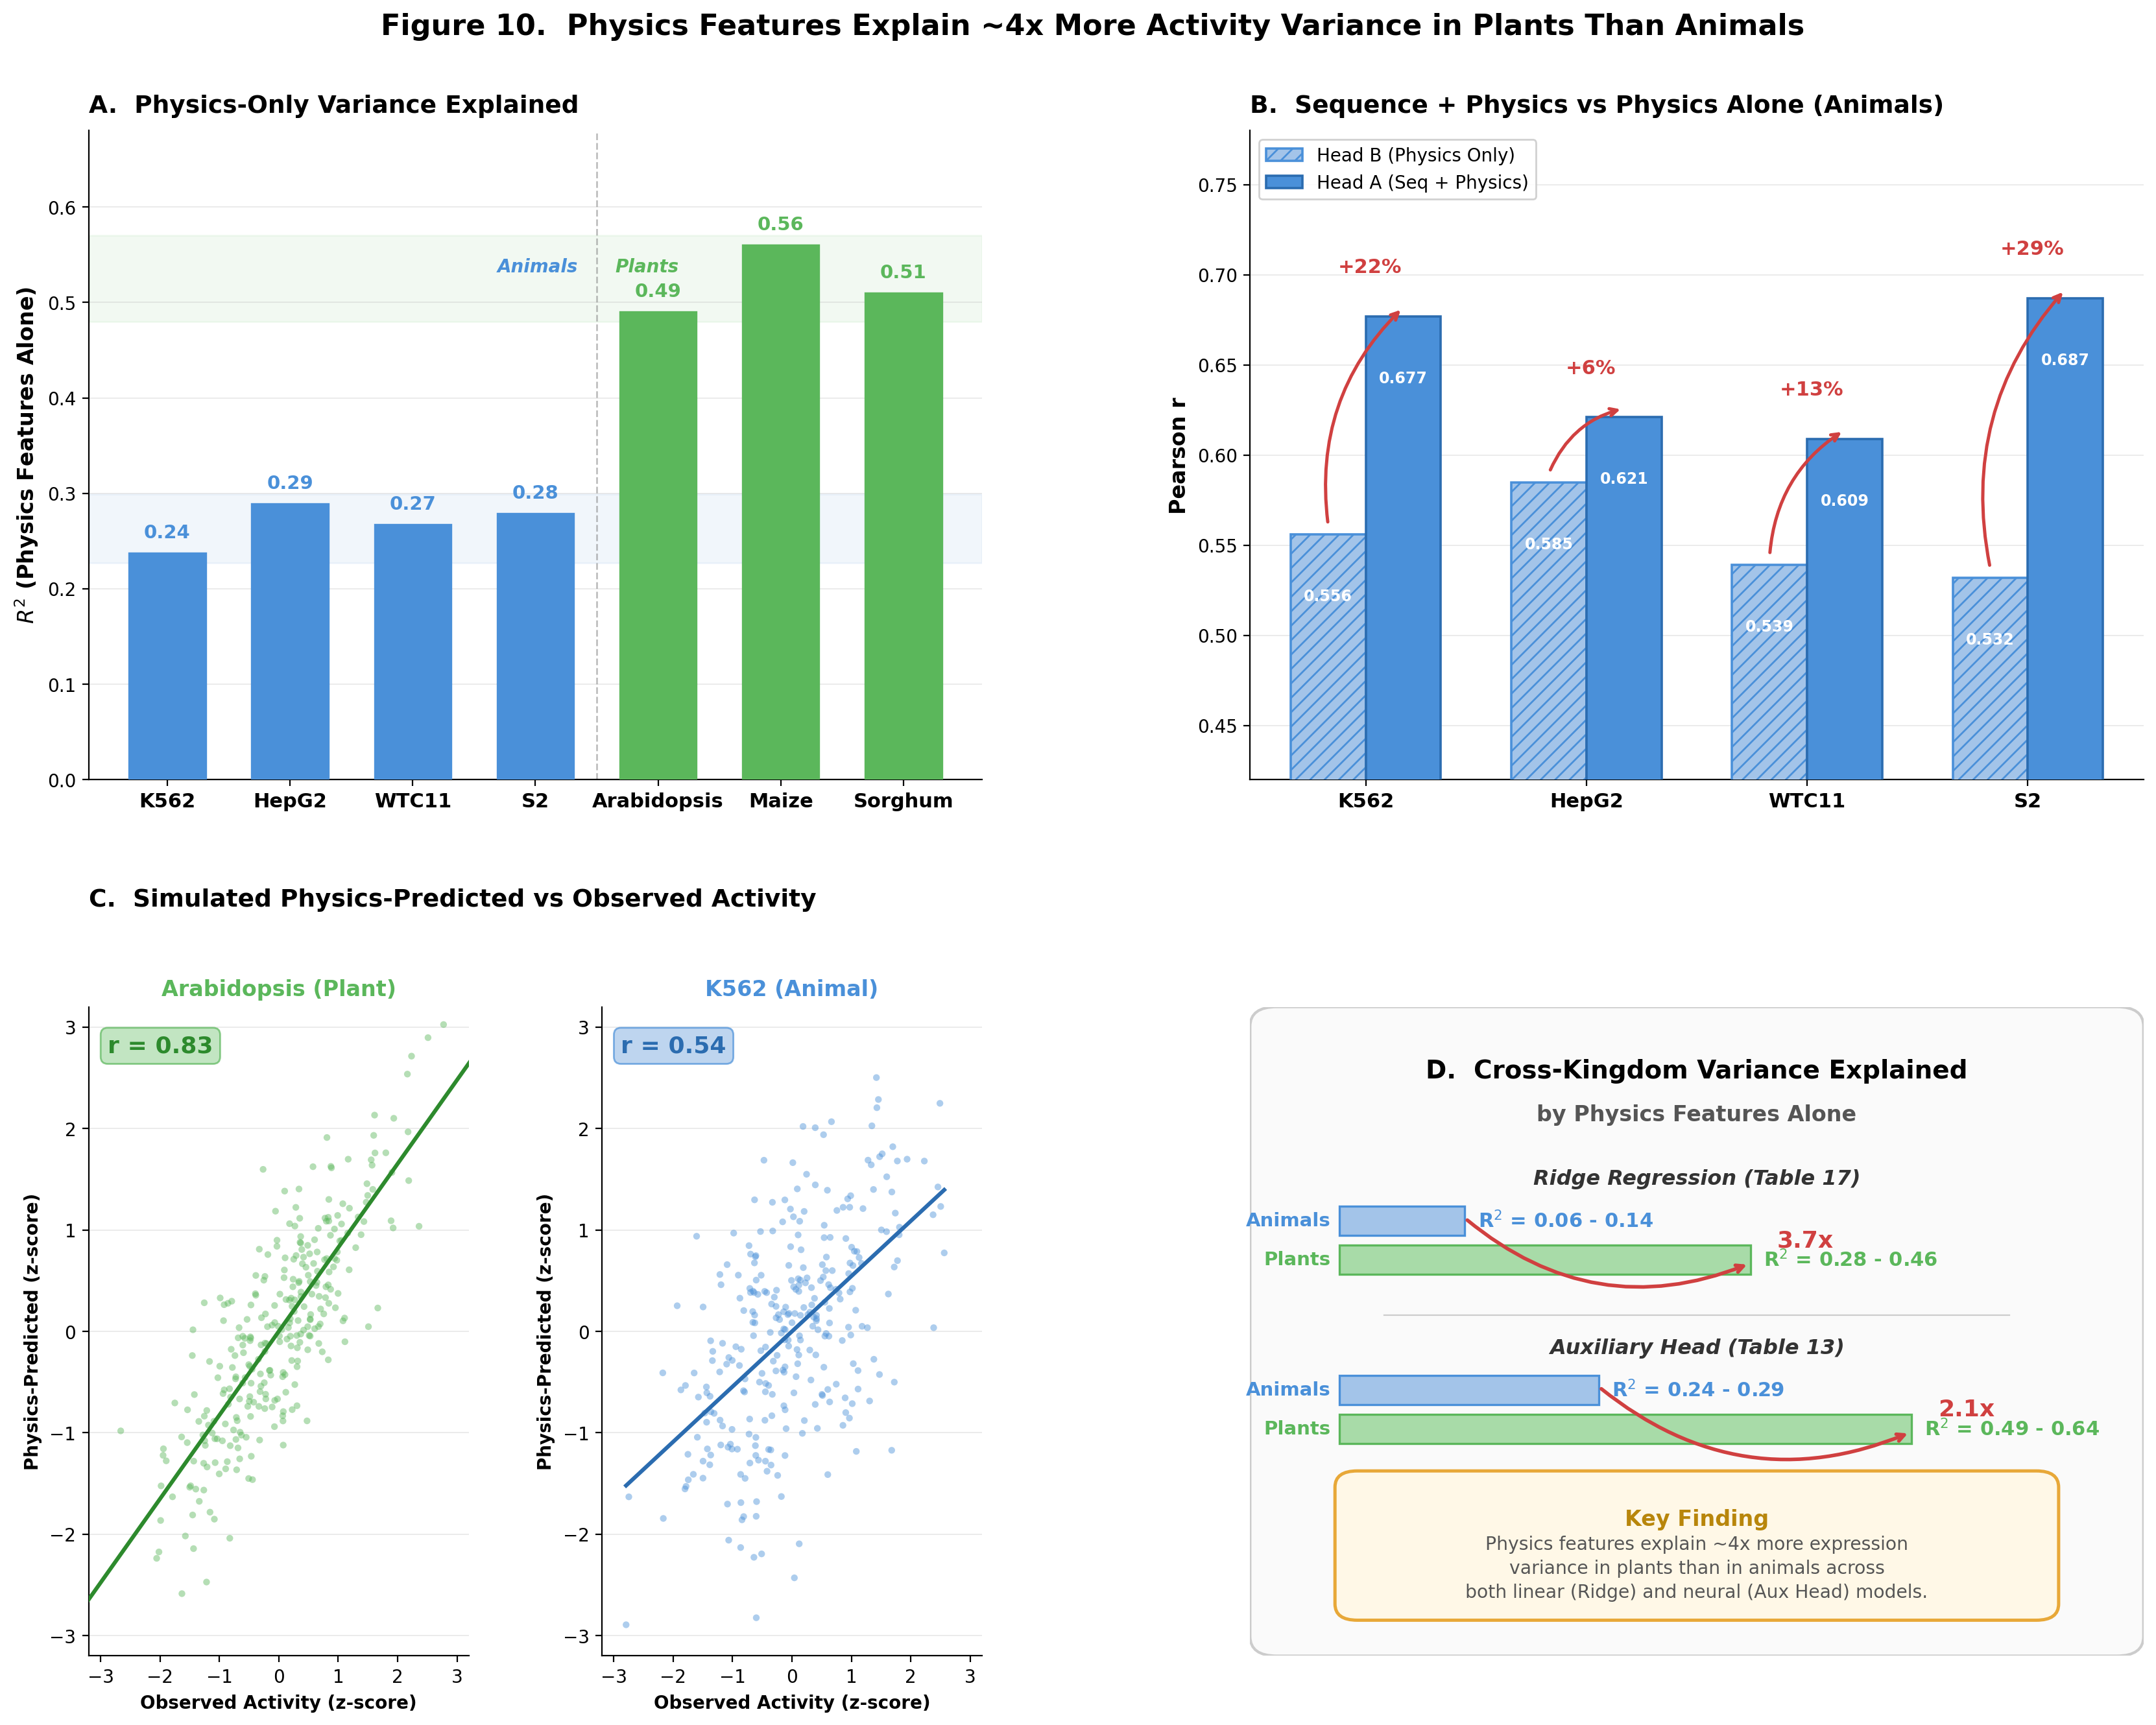

This chart was generated by the following Python code:
#!/usr/bin/env python3
"""
Figure 10. Physics Features as Activity Predictors: Comparison Across Organisms.

4-panel composite figure for paper.
Data from Table 13 (Auxiliary Head Performance) and Table 17 (Ridge Regression).
"""

import matplotlib
matplotlib.use('Agg')
import matplotlib.pyplot as plt
import matplotlib.patches as mpatches
import matplotlib.gridspec as gridspec
import numpy as np

# ── Colour palette ──────────────────────────────────────────────────────────
ANIMAL_BLUE   = '#4A90D9'
ANIMAL_LIGHT  = '#A3C4E9'
PLANT_GREEN   = '#5BB75B'
PLANT_LIGHT   = '#A8DBA8'
GREY_BG       = '#F5F5F5'

# ── Data ────────────────────────────────────────────────────────────────────
# Table 13 - Auxiliary Head Performance (animal datasets)
datasets_animal = ['K562', 'HepG2', 'WTC11', 'S2']
head_b_r       = [0.556, 0.585, 0.539, 0.532]   # Physics Only (Head B)
head_a_r       = [0.677, 0.621, 0.609, 0.687]   # Seq + Physics (Head A)
r2_physics_animal = [0.237, 0.289, 0.267, 0.279] # Aux-head R^2 from physics
improvement_pct   = [22, 6, 13, 29]

# Plant estimates (aux head)
datasets_plant = ['Arabidopsis', 'Maize', 'Sorghum']
plant_r        = [0.75, 0.75, 0.75]
plant_r2       = [0.49, 0.56, 0.51]

# Table 17 - Ridge Regression R^2 (physics-only baseline)
ridge_animal_range = (0.06, 0.14)
ridge_plant_range  = (0.28, 0.46)
aux_animal_range   = (0.24, 0.29)
aux_plant_range    = (0.49, 0.64)

# ── Helper ──────────────────────────────────────────────────────────────────
def despine(ax):
    ax.spines['top'].set_visible(False)
    ax.spines['right'].set_visible(False)
    ax.grid(axis='y', alpha=0.3, linewidth=0.6)


# ── Figure layout ───────────────────────────────────────────────────────────
fig = plt.figure(figsize=(18, 14), facecolor='white')
gs = gridspec.GridSpec(2, 2, hspace=0.35, wspace=0.30,
                       left=0.07, right=0.95, top=0.90, bottom=0.06)

# ═════════════════════════════════════════════════════════════════════════════
# PANEL A – R^2 from physics features alone, all datasets
# ═════════════════════════════════════════════════════════════════════════════
ax_a = fig.add_subplot(gs[0, 0])

all_labels = datasets_animal + datasets_plant
all_r2     = r2_physics_animal + plant_r2
colours    = [ANIMAL_BLUE]*len(datasets_animal) + [PLANT_GREEN]*len(datasets_plant)
edge_cols  = [ANIMAL_BLUE]*len(datasets_animal) + [PLANT_GREEN]*len(datasets_plant)

x_pos = np.arange(len(all_labels))
bars_a = ax_a.bar(x_pos, all_r2, color=colours, edgecolor=edge_cols,
                  linewidth=1.2, width=0.62, zorder=3)

# Value labels on top of bars
for i, (val, bar) in enumerate(zip(all_r2, bars_a)):
    ax_a.text(bar.get_x() + bar.get_width()/2, val + 0.012,
              f'{val:.2f}', ha='center', va='bottom',
              fontsize=10.5, fontweight='bold',
              color=colours[i])

# Kingdom separation line
sep_x = len(datasets_animal) - 0.5
ax_a.axvline(sep_x, color='grey', ls='--', lw=1.0, alpha=0.5, zorder=2)
ax_a.text(sep_x - 0.15, max(all_r2)*0.95, 'Animals', ha='right',
          fontsize=10, color=ANIMAL_BLUE, fontstyle='italic', fontweight='bold')
ax_a.text(sep_x + 0.15, max(all_r2)*0.95, 'Plants', ha='left',
          fontsize=10, color=PLANT_GREEN, fontstyle='italic', fontweight='bold')

# Draw a bracket / shaded region to emphasise the gap
ax_a.axhspan(min(r2_physics_animal)-0.01, max(r2_physics_animal)+0.01,
             color=ANIMAL_LIGHT, alpha=0.15, zorder=1)
ax_a.axhspan(min(plant_r2)-0.01, max(plant_r2)+0.01,
             color=PLANT_LIGHT, alpha=0.15, zorder=1)

ax_a.set_xticks(x_pos)
ax_a.set_xticklabels(all_labels, fontsize=11, fontweight='bold')
ax_a.set_ylabel(r'$R^2$ (Physics Features Alone)', fontsize=12, fontweight='bold')
ax_a.set_ylim(0, 0.68)
ax_a.set_title('A.  Physics-Only Variance Explained', fontsize=13.5,
               fontweight='bold', loc='left', pad=10)
despine(ax_a)

# ═════════════════════════════════════════════════════════════════════════════
# PANEL B – Grouped bars: Head B vs Head A  (animal datasets)
# ═════════════════════════════════════════════════════════════════════════════
ax_b = fig.add_subplot(gs[0, 1])

x_b = np.arange(len(datasets_animal))
w   = 0.34

bars_hb = ax_b.bar(x_b - w/2, head_b_r, w, label='Head B (Physics Only)',
                   color=ANIMAL_LIGHT, edgecolor=ANIMAL_BLUE, linewidth=1.3,
                   hatch='///', zorder=3)
bars_ha = ax_b.bar(x_b + w/2, head_a_r, w, label='Head A (Seq + Physics)',
                   color=ANIMAL_BLUE, edgecolor='#2B6CB0', linewidth=1.3,
                   zorder=3)

# Improvement annotations
for i, (hb, ha, pct) in enumerate(zip(head_b_r, head_a_r, improvement_pct)):
    mid_y = (hb + ha) / 2
    ax_b.annotate('', xy=(x_b[i] + w/2, ha + 0.005),
                  xytext=(x_b[i] - w/2, hb + 0.005),
                  arrowprops=dict(arrowstyle='->', color='#D04040',
                                  lw=1.8, connectionstyle='arc3,rad=-0.25'))
    ax_b.text(x_b[i] + 0.02, max(hb, ha) + 0.022,
              f'+{pct}%', ha='center', va='bottom',
              fontsize=11, fontweight='bold', color='#D04040')

# Value labels
for bar_set, offset in [(bars_hb, -0.005), (bars_ha, -0.005)]:
    for bar in bar_set:
        h = bar.get_height()
        ax_b.text(bar.get_x() + bar.get_width()/2, h + offset - 0.025,
                  f'{h:.3f}', ha='center', va='top',
                  fontsize=8.5, fontweight='bold', color='white')

ax_b.set_xticks(x_b)
ax_b.set_xticklabels(datasets_animal, fontsize=11, fontweight='bold')
ax_b.set_ylabel('Pearson r', fontsize=12, fontweight='bold')
ax_b.set_ylim(0.42, 0.78)
ax_b.legend(fontsize=10, loc='upper left', framealpha=0.9,
            edgecolor='#CCCCCC')
ax_b.set_title('B.  Sequence + Physics vs Physics Alone (Animals)',
               fontsize=13.5, fontweight='bold', loc='left', pad=10)
despine(ax_b)

# ═════════════════════════════════════════════════════════════════════════════
# PANEL C – Simulated scatters: plant (tight) vs animal (loose)
# ═════════════════════════════════════════════════════════════════════════════
gs_c = gridspec.GridSpecFromSubplotSpec(1, 2, subplot_spec=gs[1, 0],
                                         wspace=0.35)
np.random.seed(42)
n_pts = 300

# --- Plant scatter (r ~ 0.75) ---
ax_c1 = fig.add_subplot(gs_c[0])
true_plant = np.random.randn(n_pts)
noise_plant = np.random.randn(n_pts) * 0.68   # tuned for r ~ 0.75
pred_plant = true_plant + noise_plant
# standardise
true_plant = (true_plant - true_plant.mean()) / true_plant.std()
pred_plant = (pred_plant - pred_plant.mean()) / pred_plant.std()
r_plant = np.corrcoef(true_plant, pred_plant)[0, 1]

ax_c1.scatter(true_plant, pred_plant, s=14, alpha=0.45,
              color=PLANT_GREEN, edgecolors='none', zorder=3)
# regression line
m, b = np.polyfit(true_plant, pred_plant, 1)
xs = np.linspace(true_plant.min(), true_plant.max(), 50)
ax_c1.plot(xs, m*xs + b, color='#2D8A2D', lw=2.2, zorder=4)
ax_c1.set_xlabel('Observed Activity (z-score)', fontsize=10, fontweight='bold')
ax_c1.set_ylabel('Physics-Predicted (z-score)', fontsize=10, fontweight='bold')
ax_c1.set_title('Arabidopsis (Plant)', fontsize=12, fontweight='bold',
                color=PLANT_GREEN)
ax_c1.text(0.05, 0.93, f'r = {r_plant:.2f}', transform=ax_c1.transAxes,
           fontsize=13, fontweight='bold', color='#2D8A2D',
           bbox=dict(boxstyle='round,pad=0.3', facecolor=PLANT_LIGHT,
                     edgecolor=PLANT_GREEN, alpha=0.7))
despine(ax_c1)
ax_c1.set_xlim(-3.2, 3.2)
ax_c1.set_ylim(-3.2, 3.2)

# --- Animal scatter (r ~ 0.55) ---
ax_c2 = fig.add_subplot(gs_c[1])
true_animal = np.random.randn(n_pts)
noise_animal = np.random.randn(n_pts) * 1.50   # tuned for r ~ 0.55
pred_animal = true_animal + noise_animal
true_animal = (true_animal - true_animal.mean()) / true_animal.std()
pred_animal = (pred_animal - pred_animal.mean()) / pred_animal.std()
r_animal = np.corrcoef(true_animal, pred_animal)[0, 1]

ax_c2.scatter(true_animal, pred_animal, s=14, alpha=0.45,
              color=ANIMAL_BLUE, edgecolors='none', zorder=3)
m2, b2 = np.polyfit(true_animal, pred_animal, 1)
xs2 = np.linspace(true_animal.min(), true_animal.max(), 50)
ax_c2.plot(xs2, m2*xs2 + b2, color='#2B6CB0', lw=2.2, zorder=4)
ax_c2.set_xlabel('Observed Activity (z-score)', fontsize=10, fontweight='bold')
ax_c2.set_ylabel('Physics-Predicted (z-score)', fontsize=10, fontweight='bold')
ax_c2.set_title('K562 (Animal)', fontsize=12, fontweight='bold',
                color=ANIMAL_BLUE)
ax_c2.text(0.05, 0.93, f'r = {r_animal:.2f}', transform=ax_c2.transAxes,
           fontsize=13, fontweight='bold', color='#2B6CB0',
           bbox=dict(boxstyle='round,pad=0.3', facecolor=ANIMAL_LIGHT,
                     edgecolor=ANIMAL_BLUE, alpha=0.7))
despine(ax_c2)
ax_c2.set_xlim(-3.2, 3.2)
ax_c2.set_ylim(-3.2, 3.2)

# Panel C super-title
fig.text(0.07, 0.47, 'C.  Simulated Physics-Predicted vs Observed Activity',
         fontsize=13.5, fontweight='bold', va='bottom')

# ═════════════════════════════════════════════════════════════════════════════
# PANEL D – Summary / Annotation panel
# ═════════════════════════════════════════════════════════════════════════════
ax_d = fig.add_subplot(gs[1, 1])
ax_d.set_xlim(0, 10)
ax_d.set_ylim(0, 10)
ax_d.axis('off')

# Background box
fancy = mpatches.FancyBboxPatch((0.3, 0.3), 9.4, 9.4,
                                 boxstyle="round,pad=0.3",
                                 facecolor='#FAFAFA', edgecolor='#CCCCCC',
                                 linewidth=1.5)
ax_d.add_patch(fancy)

# Title
ax_d.text(5, 9.2, 'D.  Cross-Kingdom Variance Explained',
          ha='center', va='top', fontsize=14, fontweight='bold')
ax_d.text(5, 8.5, 'by Physics Features Alone',
          ha='center', va='top', fontsize=12, fontweight='bold',
          color='#555555')

# ── Ridge Regression section ────
ax_d.text(5, 7.5, 'Ridge Regression (Table 17)', ha='center', va='top',
          fontsize=11.5, fontweight='bold', color='#333333',
          fontstyle='italic')

# Animal Ridge bar
bar_y_ridge_a = 6.7
ax_d.barh(bar_y_ridge_a, ridge_animal_range[1] * 10, height=0.45,
          left=1.0, color=ANIMAL_LIGHT, edgecolor=ANIMAL_BLUE, linewidth=1.2,
          zorder=3)
# show range
ax_d.text(1.0 + ridge_animal_range[1]*10 + 0.15, bar_y_ridge_a,
          f'R$^2$ = {ridge_animal_range[0]:.2f} - {ridge_animal_range[1]:.2f}',
          va='center', fontsize=11, fontweight='bold', color=ANIMAL_BLUE)
ax_d.text(0.9, bar_y_ridge_a, 'Animals', va='center', ha='right',
          fontsize=10.5, fontweight='bold', color=ANIMAL_BLUE)

# Plant Ridge bar
bar_y_ridge_p = 6.1
ax_d.barh(bar_y_ridge_p, ridge_plant_range[1] * 10, height=0.45,
          left=1.0, color=PLANT_LIGHT, edgecolor=PLANT_GREEN, linewidth=1.2,
          zorder=3)
ax_d.text(1.0 + ridge_plant_range[1]*10 + 0.15, bar_y_ridge_p,
          f'R$^2$ = {ridge_plant_range[0]:.2f} - {ridge_plant_range[1]:.2f}',
          va='center', fontsize=11, fontweight='bold', color=PLANT_GREEN)
ax_d.text(0.9, bar_y_ridge_p, 'Plants', va='center', ha='right',
          fontsize=10.5, fontweight='bold', color=PLANT_GREEN)

# Fold-change annotation for Ridge
ratio_ridge = np.mean(ridge_plant_range) / np.mean(ridge_animal_range)
ax_d.annotate('', xy=(1.0 + ridge_plant_range[1]*10, bar_y_ridge_p - 0.05),
              xytext=(1.0 + ridge_animal_range[1]*10, bar_y_ridge_a + 0.05),
              arrowprops=dict(arrowstyle='->', color='#D04040', lw=2.0,
                              connectionstyle='arc3,rad=0.3'))
ax_d.text(1.0 + ridge_plant_range[1]*10 + 0.3, (bar_y_ridge_a + bar_y_ridge_p)/2,
          f'{ratio_ridge:.1f}x', fontsize=13, fontweight='bold',
          color='#D04040', va='center')

# ── Auxiliary Head section ────
ax_d.plot([1.5, 8.5], [5.25, 5.25], color='#CCCCCC', lw=0.8)
ax_d.text(5, 4.9, 'Auxiliary Head (Table 13)', ha='center', va='top',
          fontsize=11.5, fontweight='bold', color='#333333',
          fontstyle='italic')

# Animal Aux bar
bar_y_aux_a = 4.1
ax_d.barh(bar_y_aux_a, aux_animal_range[1] * 10, height=0.45,
          left=1.0, color=ANIMAL_LIGHT, edgecolor=ANIMAL_BLUE, linewidth=1.2,
          zorder=3)
ax_d.text(1.0 + aux_animal_range[1]*10 + 0.15, bar_y_aux_a,
          f'R$^2$ = {aux_animal_range[0]:.2f} - {aux_animal_range[1]:.2f}',
          va='center', fontsize=11, fontweight='bold', color=ANIMAL_BLUE)
ax_d.text(0.9, bar_y_aux_a, 'Animals', va='center', ha='right',
          fontsize=10.5, fontweight='bold', color=ANIMAL_BLUE)

# Plant Aux bar
bar_y_aux_p = 3.5
ax_d.barh(bar_y_aux_p, aux_plant_range[1] * 10, height=0.45,
          left=1.0, color=PLANT_LIGHT, edgecolor=PLANT_GREEN, linewidth=1.2,
          zorder=3)
ax_d.text(1.0 + aux_plant_range[1]*10 + 0.15, bar_y_aux_p,
          f'R$^2$ = {aux_plant_range[0]:.2f} - {aux_plant_range[1]:.2f}',
          va='center', fontsize=11, fontweight='bold', color=PLANT_GREEN)
ax_d.text(0.9, bar_y_aux_p, 'Plants', va='center', ha='right',
          fontsize=10.5, fontweight='bold', color=PLANT_GREEN)

# Fold-change annotation for Aux
ratio_aux = np.mean(aux_plant_range) / np.mean(aux_animal_range)
ax_d.annotate('', xy=(1.0 + aux_plant_range[1]*10, bar_y_aux_p - 0.05),
              xytext=(1.0 + aux_animal_range[1]*10, bar_y_aux_a + 0.05),
              arrowprops=dict(arrowstyle='->', color='#D04040', lw=2.0,
                              connectionstyle='arc3,rad=0.3'))
ax_d.text(1.0 + aux_plant_range[1]*10 + 0.3, (bar_y_aux_a + bar_y_aux_p)/2,
          f'{ratio_aux:.1f}x', fontsize=13, fontweight='bold',
          color='#D04040', va='center')

# Key insight box
insight_box = mpatches.FancyBboxPatch((1.2, 0.8), 7.6, 1.8,
                                       boxstyle="round,pad=0.25",
                                       facecolor='#FFF8E7',
                                       edgecolor='#E8A838',
                                       linewidth=1.8)
ax_d.add_patch(insight_box)
ax_d.text(5, 2.1, 'Key Finding', ha='center', va='center',
          fontsize=12, fontweight='bold', color='#B8860B')
ax_d.text(5, 1.35, 'Physics features explain ~4x more expression\n'
                    'variance in plants than in animals across\n'
                    'both linear (Ridge) and neural (Aux Head) models.',
          ha='center', va='center', fontsize=10.2, color='#555555',
          linespacing=1.4)

# ═════════════════════════════════════════════════════════════════════════════
# Super-title
# ═════════════════════════════════════════════════════════════════════════════
fig.suptitle('Figure 10.  Physics Features Explain ~4x More Activity '
             'Variance in Plants Than Animals',
             fontsize=16, fontweight='bold', y=0.965)

# ═════════════════════════════════════════════════════════════════════════════
# Save
# ═════════════════════════════════════════════════════════════════════════════
out_base = '/home/bcheng/sequence_optimization/FUSEMAP/presentation_figures/figure10_physics_activity_predictors'
fig.savefig(out_base + '.png', dpi=200, bbox_inches='tight',
            facecolor='white', edgecolor='none')
fig.savefig(out_base + '.pdf', bbox_inches='tight',
            facecolor='white', edgecolor='none')
plt.close(fig)
print(f'Saved: {out_base}.png')
print(f'Saved: {out_base}.pdf')
